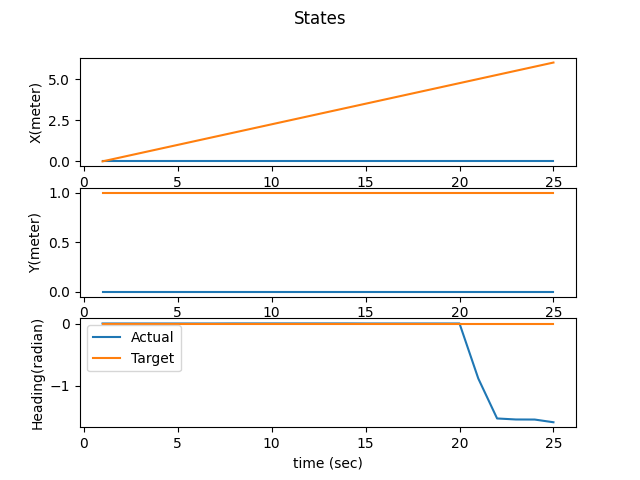

The file beside this chart, header and first rows:
x, y, theta
0.000000000000000000e+00, 0.000000000000000000e+00, 0.000000000000000000e+00
0.000000000000000000e+00, 0.000000000000000000e+00, 0.000000000000000000e+00
0.000000000000000000e+00, 0.000000000000000000e+00, 0.000000000000000000e+00
0.000000000000000000e+00, 0.000000000000000000e+00, 0.000000000000000000e+00
0.000000000000000000e+00, 0.000000000000000000e+00, 0.000000000000000000e+00
0.000000000000000000e+00, 0.000000000000000000e+00, 0.000000000000000000e+00
0.000000000000000000e+00, 0.000000000000000000e+00, 0.000000000000000000e+00
0.000000000000000000e+00, 0.000000000000000000e+00, 1.091269841269841296e-03
0.000000000000000000e+00, 0.000000000000000000e+00, 1.091269841269841296e-03
0.000000000000000000e+00, 0.000000000000000000e+00, 1.091269841269841296e-03
0.000000000000000000e+00, 0.000000000000000000e+00, 1.091269841269841296e-03
0.000000000000000000e+00, 0.000000000000000000e+00, 1.091269841269841296e-03
0.000000000000000000e+00, 0.000000000000000000e+00, 1.091269841269841296e-03
0.000000000000000000e+00, 0.000000000000000000e+00, 1.091269841269841296e-03
0.000000000000000000e+00, 0.000000000000000000e+00, 0.000000000000000000e+00
0.000000000000000000e+00, 0.000000000000000000e+00, 0.000000000000000000e+00
0.000000000000000000e+00, 0.000000000000000000e+00, 0.000000000000000000e+00
0.000000000000000000e+00, 0.000000000000000000e+00, 0.000000000000000000e+00
0.000000000000000000e+00, 0.000000000000000000e+00, 0.000000000000000000e+00
0.000000000000000000e+00, 0.000000000000000000e+00, 0.000000000000000000e+00
0.000000000000000000e+00, 0.000000000000000000e+00, -8.861111111111111827e-01
0.000000000000000000e+00, 0.000000000000000000e+00, -1.528869047619047628e+00
0.000000000000000000e+00, 0.000000000000000000e+00, -1.545238095238095299e+00
0.000000000000000000e+00, 0.000000000000000000e+00, -1.546329365079365026e+00
0.000000000000000000e+00, 0.000000000000000000e+00, -1.589980158730158744e+00
